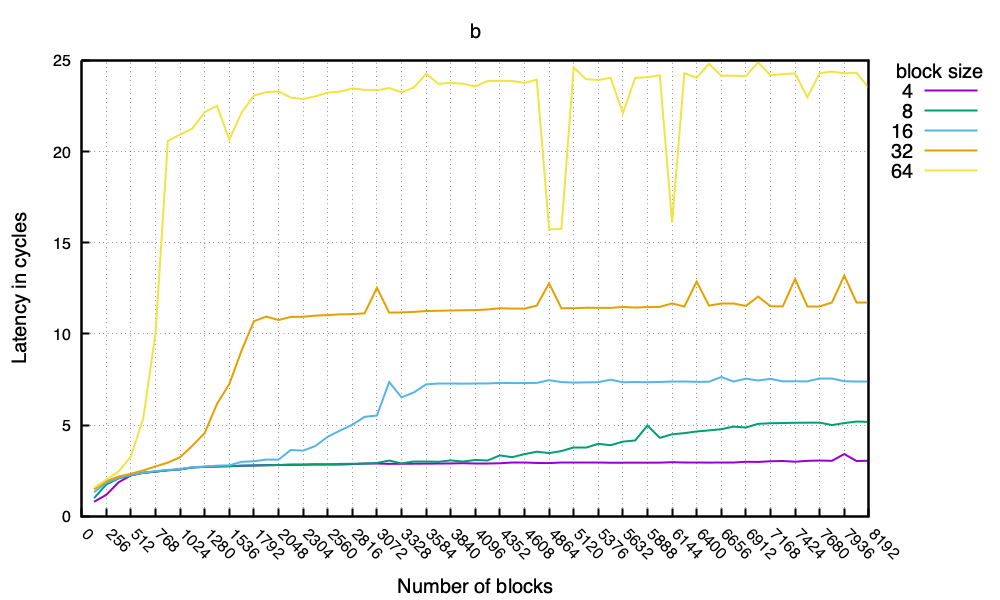

Source data for this figure (header and first rows):
, 4, 8, 16, 32, 64
128, 0.792, 0.993, 1.323, 1.477, 1.565
256, 1.179, 1.748, 1.833, 1.931, 2.006
384, 1.864, 2.075, 2.106, 2.178, 2.454
512, 2.247, 2.240, 2.261, 2.331, 3.290
640, 2.381, 2.382, 2.390, 2.508, 5.361
768, 2.447, 2.449, 2.474, 2.734, 10.05
896, 2.519, 2.524, 2.540, 2.943, 20.58
1024, 2.576, 2.564, 2.587, 3.240, 20.94
1152, 2.677, 2.674, 2.692, 3.871, 21.27
1280, 2.708, 2.715, 2.720, 4.569, 22.16
1408, 2.726, 2.739, 2.776, 6.169, 22.51
1536, 2.741, 2.754, 2.793, 7.254, 20.66
1664, 2.768, 2.774, 2.985, 9.101, 22.14
1792, 2.786, 2.780, 3.016, 10.7, 23.07
1920, 2.801, 2.797, 3.108, 10.95, 23.25
2048, 2.808, 2.811, 3.103, 10.76, 23.3
2176, 2.819, 2.838, 3.633, 10.93, 22.96
2304, 2.828, 2.831, 3.598, 10.94, 22.88
2432, 2.837, 2.855, 3.855, 11, 23.03
2560, 2.850, 2.846, 4.356, 11.03, 23.23
2688, 2.850, 2.872, 4.700, 11.07, 23.29
2816, 2.857, 2.879, 5.019, 11.08, 23.46
2944, 2.869, 2.885, 5.453, 11.13, 23.39
3072, 2.869, 2.925, 5.523, 12.53, 23.37
3200, 2.873, 3.054, 7.363, 11.17, 23.48
3328, 2.879, 2.897, 6.522, 11.18, 23.25
3456, 2.882, 2.993, 6.789, 11.21, 23.51
3584, 2.887, 2.991, 7.234, 11.26, 24.26
3712, 2.891, 2.987, 7.261, 11.27, 23.71
3840, 2.896, 3.062, 7.261, 11.28, 23.77
3968, 2.910, 2.999, 7.272, 11.3, 23.72
4096, 2.903, 3.086, 7.281, 11.31, 23.57
4224, 2.903, 3.057, 7.283, 11.34, 23.87
4352, 2.907, 3.336, 7.312, 11.41, 23.88
4480, 2.920, 3.239, 7.301, 11.39, 23.87
4608, 2.920, 3.409, 7.304, 11.38, 23.77
4736, 2.922, 3.541, 7.313, 11.56, 23.95
4864, 2.916, 3.464, 7.460, 12.77, 15.73
4992, 2.924, 3.577, 7.359, 11.41, 15.76
5120, 2.922, 3.753, 7.326, 11.41, 24.61
5248, 2.930, 3.753, 7.344, 11.44, 23.97
5376, 2.932, 3.970, 7.350, 11.43, 23.92
5504, 2.935, 3.897, 7.492, 11.43, 24.04
5632, 2.936, 4.092, 7.346, 11.48, 22.1
5760, 2.940, 4.158, 7.359, 11.45, 24.05
5888, 2.936, 4.978, 7.350, 11.47, 24.08
6016, 2.939, 4.301, 7.366, 11.48, 24.19
6144, 2.964, 4.494, 7.367, 11.67, 16.1
6272, 2.944, 4.558, 7.367, 11.5, 24.29
6400, 2.946, 4.650, 7.374, 12.87, 24.04
6528, 2.942, 4.707, 7.375, 11.55, 24.81
6656, 2.948, 4.773, 7.637, 11.68, 24.16
6784, 2.944, 4.918, 7.387, 11.68, 24.16
6912, 2.989, 4.866, 7.546, 11.53, 24.14
7040, 2.977, 5.067, 7.445, 12.05, 24.89
7168, 3.017, 5.100, 7.536, 11.52, 24.19
7296, 3.029, 5.112, 7.397, 11.51, 24.25
7424, 2.993, 5.128, 7.404, 13.01, 24.29
7552, 3.037, 5.130, 7.396, 11.53, 22.98
7680, 3.056, 5.134, 7.555, 11.53, 24.3
... 4 more rows
